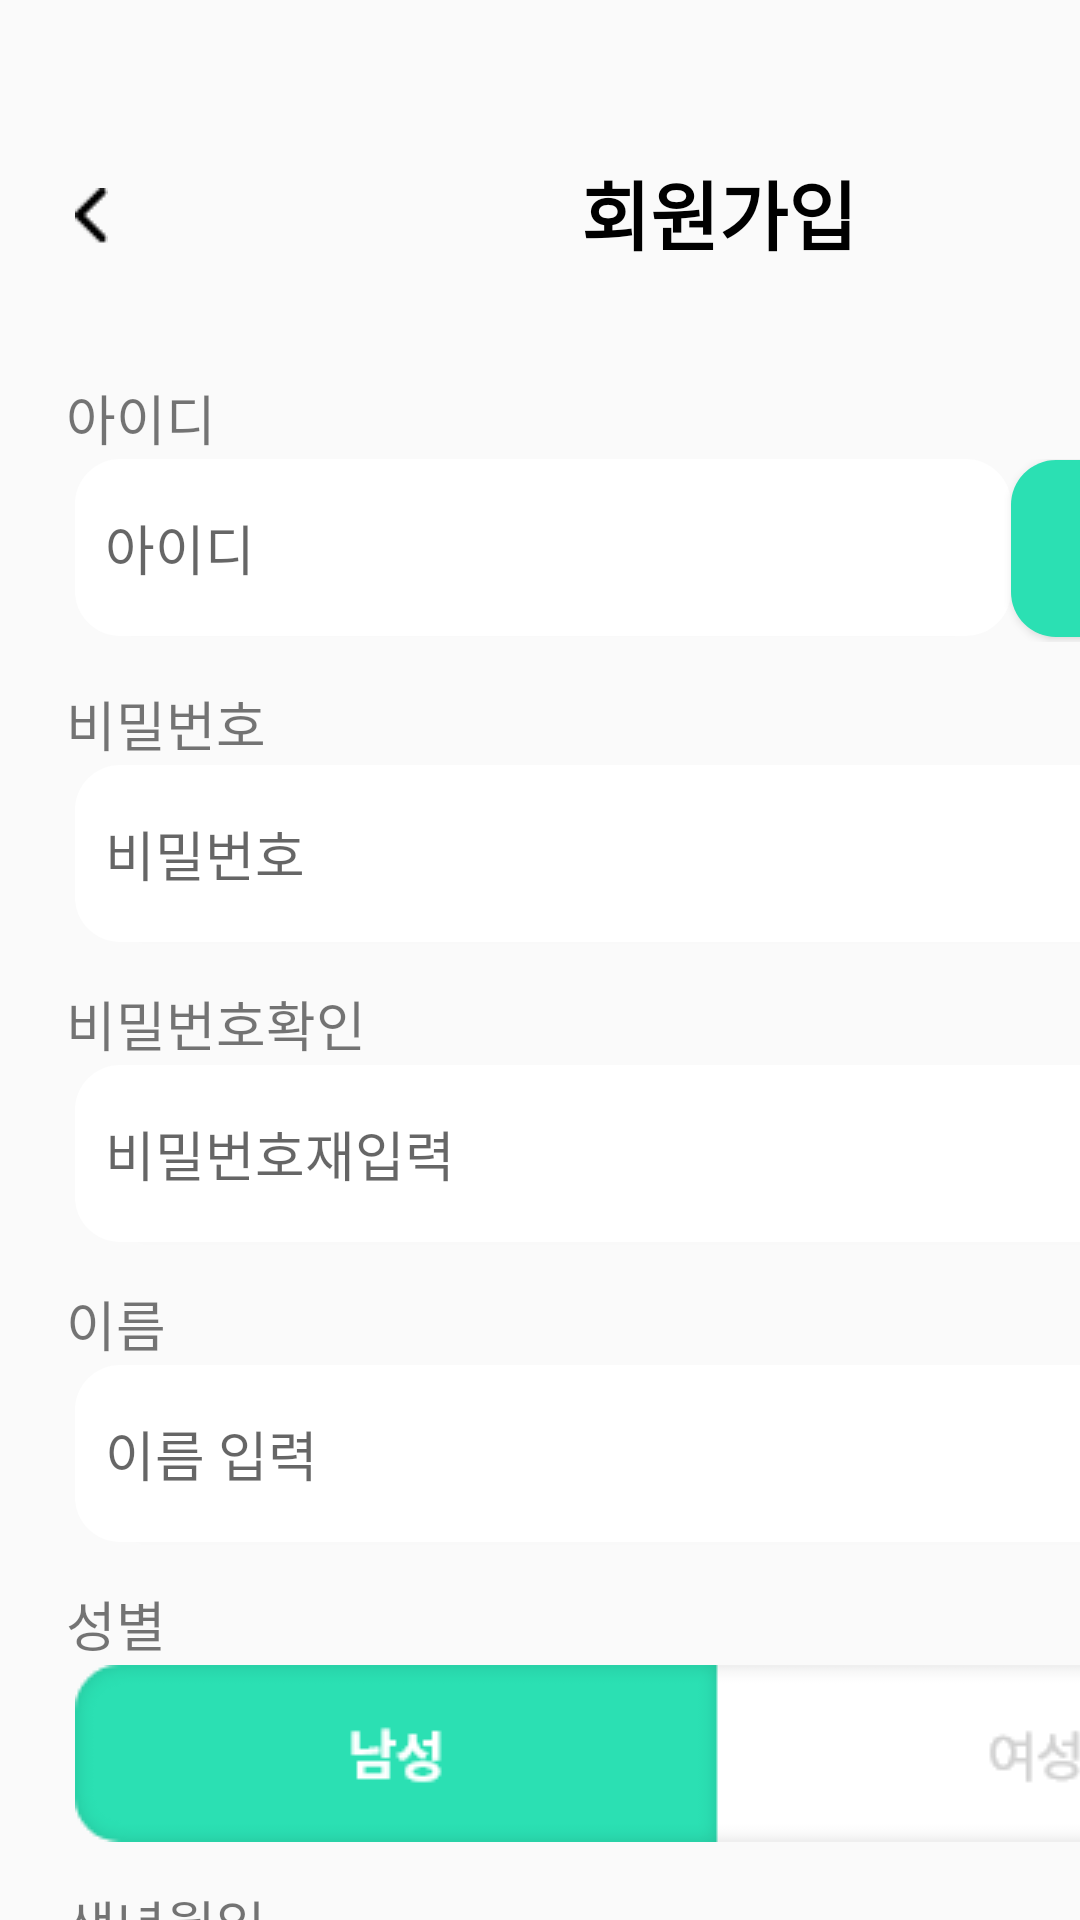

The Android layout XML behind this screen, and the referenced resources:
<!-- AndroidManifest.xml: application theme Theme.HoEATtest -->
<!-- res/layout/activity_register.xml -->
<?xml version="1.0" encoding="utf-8"?>
<androidx.constraintlayout.widget.ConstraintLayout xmlns:android="http://schemas.android.com/apk/res/android"
    xmlns:app="http://schemas.android.com/apk/res-auto"
    xmlns:tools="http://schemas.android.com/tools"
    android:layout_width="match_parent"
    android:layout_height="match_parent"
    tools:context=".RegisterActivity">

    <LinearLayout
        android:layout_width="match_parent"
        android:layout_height="match_parent"
        android:orientation="vertical"
        tools:layout_editor_absoluteX="16dp"
        tools:layout_editor_absoluteY="-79dp">

        <LinearLayout
            android:layout_width="match_parent"
            android:layout_height="96dp">

            <LinearLayout
                android:layout_width="wrap_content"
                android:layout_height="wrap_content">

                <ImageView
                    android:id="@+id/RGAback"
                    android:layout_width="wrap_content"
                    android:layout_height="wrap_content"
                    android:src="@drawable/signup_back"
                    android:layout_marginLeft="25dp"
                    android:layout_marginTop="62.5dp"/>

            </LinearLayout>
            <LinearLayout
                android:layout_width="wrap_content"
                android:layout_height="wrap_content">

                <TextView
                    android:layout_width="wrap_content"
                    android:layout_height="wrap_content"
                    android:text="회원가입"
                    android:textSize="25dp"
                    android:textStyle="bold"
                    android:textColor="@color/black"
                    android:layout_marginLeft="157.7dp"
                    android:layout_marginTop="52.5dp"/>

            </LinearLayout>
        </LinearLayout>
        <TextView
            android:layout_width="50dp"
            android:layout_height="27dp"
            android:text="아이디"
            android:textSize="18sp"
            android:layout_marginTop="30dp"
            android:layout_marginLeft="22dp"/>
        <LinearLayout
            android:layout_width="match_parent"
            android:layout_height="61dp"
            android:layout_marginBottom="14dp">
            <EditText
                android:id="@+id/et_id"
                android:layout_width="312dp"
                android:layout_height="59dp"
                android:layout_marginLeft="25dp"
                android:ems="10"
                android:hint="아이디"
                android:background="@drawable/register_edittext"
                android:elevation="1dp"
                android:paddingLeft="10dp"
                android:drawablePadding="10dp"
                android:inputType="textPersonName" />
            <Button
                android:id="@+id/doublecheck"
                android:layout_width="106dp"
                android:layout_height="59dp"
                android:text="중복확인"
                android:textSize="16dp"
                android:background="@drawable/register_button"
                android:textColor="@color/white"/>
        </LinearLayout>



        <TextView
            android:layout_width="70dp"
            android:layout_height="27dp"
            android:text="비밀번호"
            android:textSize="18sp"
            android:layout_marginLeft="22dp"/>

        <EditText
            android:id="@+id/et_pass"
            android:layout_width="427dp"
            android:layout_height="59dp"
            android:layout_marginLeft="25dp"
            android:ems="10"
            android:hint="비밀번호"
            android:background="@drawable/register_edittext"
            android:elevation="1dp"
            android:paddingLeft="10dp"
            android:drawablePadding="10dp"
            android:inputType="textPersonName" />


        <TextView
            android:layout_width="100dp"
            android:layout_height="27dp"
            android:text="비밀번호확인"
            android:layout_marginTop="14dp"
            android:textSize="18sp"
            android:layout_marginLeft="22dp"/>

        <EditText
            android:id="@+id/et_repass"
            android:layout_width="427dp"
            android:layout_height="59dp"
            android:layout_marginLeft="25dp"
            android:ems="10"
            android:hint="비밀번호재입력"
            android:background="@drawable/register_edittext"
            android:elevation="1dp"
            android:paddingLeft="10dp"
            android:drawablePadding="10dp"
            android:inputType="textPersonName" />


        <TextView
            android:layout_width="100dp"
            android:layout_height="27dp"
            android:text="이름"
            android:layout_marginTop="14dp"
            android:textSize="18sp"
            android:layout_marginLeft="22dp"/>

        <EditText
            android:id="@+id/et_name"
            android:layout_width="427dp"
            android:layout_height="59dp"
            android:layout_marginLeft="25dp"
            android:ems="10"
            android:background="@drawable/register_edittext"
            android:elevation="1dp"
            android:paddingLeft="10dp"
            android:drawablePadding="10dp"
            android:hint="이름 입력"
            android:inputType="textPersonName" />

        <TextView
            android:layout_width="100dp"
            android:layout_height="27dp"
            android:text="성별"
            android:layout_marginTop="14dp"
            android:textSize="18sp"
            android:layout_marginLeft="22dp"/>

        <LinearLayout
            android:layout_width="match_parent"
            android:layout_height="wrap_content">


            <ImageView
                android:layout_width="427dp"
                android:layout_height="59dp"
                android:layout_marginLeft="25dp"
                android:id="@+id/reg_sex"
                android:src="@drawable/signup_men"

                />





        </LinearLayout>
`       <LinearLayout
        android:layout_width="match_parent"
        android:layout_height="wrap_content"
        android:orientation="vertical">
        <TextView
            android:layout_width="100dp"
            android:layout_height="27dp"
            android:layout_marginTop="14dp"
            android:text="생년월일"
            android:textSize="18sp"
            android:layout_marginLeft="22dp"/>

        <EditText
            android:id="@+id/et_age"
            android:layout_width="427dp"
            android:layout_height="59dp"
            android:layout_marginLeft="25dp"
            android:ems="10"
            android:hint="0000/00/00"
            android:background="@drawable/register_edittext"
            android:elevation="1dp"
            android:paddingLeft="10dp"
            android:drawablePadding="10dp"/>


    </LinearLayout>

        <LinearLayout
        android:layout_width="match_parent"
        android:layout_height="match_parent">

        <Button
            android:id="@+id/btn_register"
            android:background="@drawable/register_button"
            android:drawable="@drawable/register_button"
            android:layout_width="427dp"
            android:layout_height="65dp"
            android:textColor="@color/white"
            android:textSize="20dp"
            android:layout_marginLeft="25dp"
            android:layout_marginTop="132dp"

            android:text="회원가입" />


    </LinearLayout>

    </LinearLayout>

</androidx.constraintlayout.widget.ConstraintLayout>
<!-- resources referenced by this layout -->
<resources>
  <!-- drawable register_button (drawable) -->
  <?xml version="1.0" encoding="utf-8"?>
  <shape xmlns:android="http://schemas.android.com/apk/res/android">
      <corners android:radius="15dp"/>
      <solid android:color="#2be0b3"/>
  
  
  </shape>
  <!-- drawable register_edittext (drawable) -->
  <?xml version="1.0" encoding="utf-8"?>
  <shape xmlns:android="http://schemas.android.com/apk/res/android">
      <solid android:color="#ffffff"/>
      <corners android:radius="15dp"/>
  
  
  </shape>
  <!-- drawable signup_back: png bitmap (drawable, 216 bytes) -->
  <!-- drawable signup_men: png bitmap (drawable, 3782 bytes) -->
  <style name="Theme.HoEATtest" parent="Theme.AppCompat.Light">
          
          <item name="windowNoTitle">true</item>
          <item name="colorPrimary">@color/purple_500</item>
          <item name="colorPrimaryVariant">@color/purple_700</item>
          <item name="colorOnPrimary">@color/white</item>
          
          <item name="colorSecondary">@color/teal_200</item>
          <item name="colorSecondaryVariant">@color/teal_700</item>
          <item name="colorOnSecondary">@color/black</item>
          
          <item name="android:statusBarColor" tools:targetApi="l">?attr/colorPrimaryVariant</item>
          
      </style>
  <!-- not gathered from this repository: default colours our renderer supplied (Android Studio template values) -->
  <color name="purple_500">#FF6200EE</color>
  <color name="purple_700">#FF3700B3</color>
  <color name="teal_200">#FF03DAC5</color>
  <color name="teal_700">#FF018786</color>
  <color name="black">#FF000000</color>
  <color name="white">#FFFFFFFF</color>
</resources>
